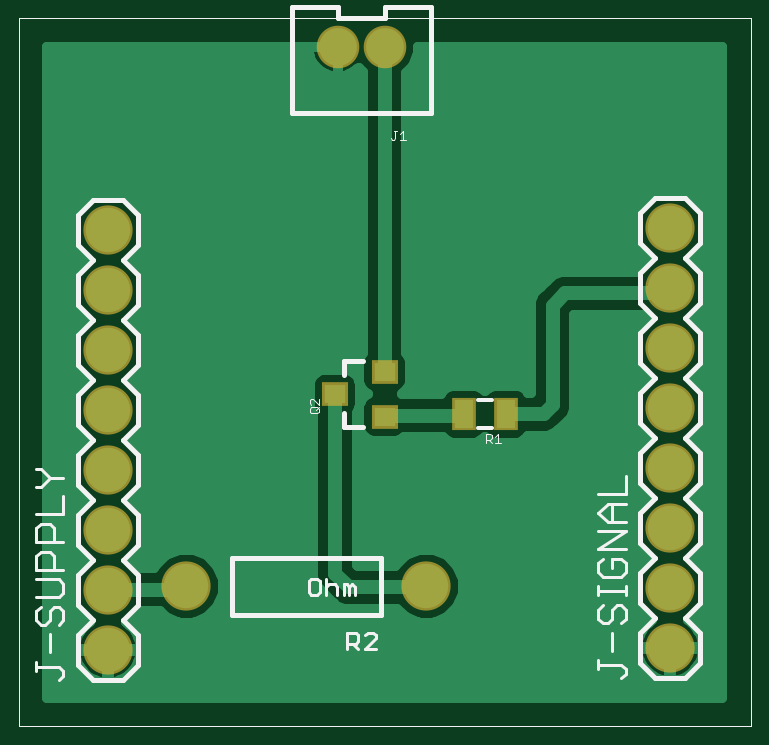
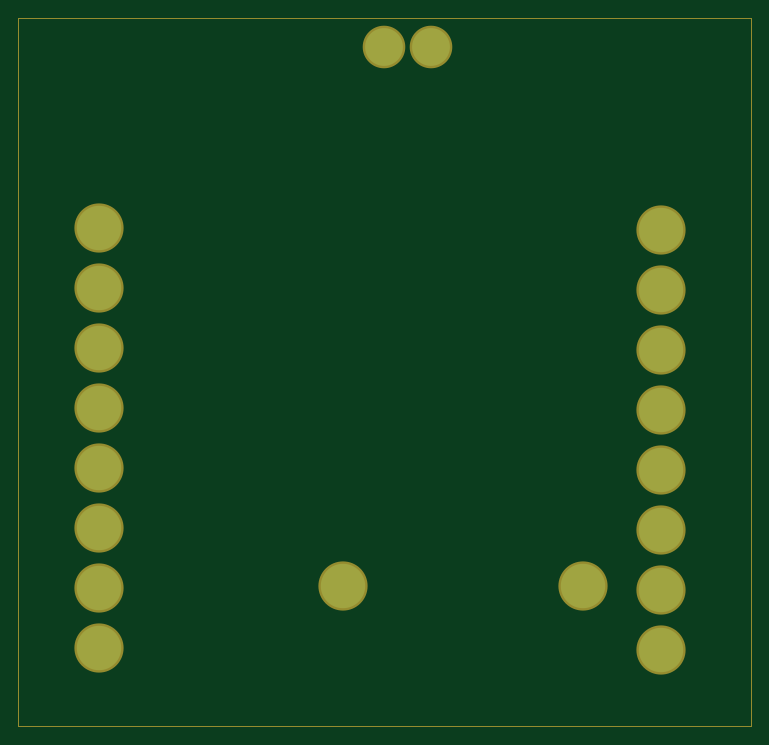
Circuit board: 7 layer files. Board 28.6 x 27.6 mm.
- top_copper: led-1.cmp (20831 bytes)
- drill: led-1.drd (334 bytes)
- drill: led-1.drl (36 bytes)
- top_silk: led-1.plc (7140 bytes)
- bottom_copper: led-1.sol (561 bytes)
- top_mask: led-1.stc (728 bytes)
- bottom_mask: led-1.sts (689 bytes)

=== top_copper: led-1.cmp (20831 bytes, source omitted) ===
=== drill: led-1.drd ===
%
M48
M72
T01C0.02756
T02C0.03543
T03C0.04000
%
T01
X54989Y115068
X62863Y115068
T02
X29745Y25161
X69745Y25161
T03
X16663Y14577
X16663Y24577
X16663Y34577
X16663Y84577
X16663Y74577
X16663Y64577
X16663Y54577
X16663Y44577
X110403Y34872
X110403Y14872
X110403Y24872
X110403Y84872
X110403Y74872
X110403Y64872
X110403Y54872
X110403Y44872
M30

=== drill: led-1.drl (36 bytes, source withheld) ===
=== top_silk: led-1.plc (7140 bytes, source omitted) ===
=== bottom_copper: led-1.sol ===
G75*
%MOIN*%
%OFA0B0*%
%FSLAX25Y25*%
%IPPOS*%
%LPD*%
%AMOC8*
5,1,8,0,0,1.08239X$1,22.5*
%
%ADD10C,0.07400*%
%ADD11C,0.06299*%
D10*
X0016663Y0014577D03*
X0016663Y0024577D03*
X0016663Y0034577D03*
X0016663Y0044577D03*
X0016663Y0054577D03*
X0016663Y0064577D03*
X0016663Y0074577D03*
X0016663Y0084577D03*
X0029745Y0025161D03*
X0069745Y0025161D03*
X0110403Y0024872D03*
X0110403Y0014872D03*
X0110403Y0034872D03*
X0110403Y0044872D03*
X0110403Y0054872D03*
X0110403Y0064872D03*
X0110403Y0074872D03*
X0110403Y0084872D03*
D11*
X0062863Y0115068D03*
X0054989Y0115068D03*
M02*

=== top_mask: led-1.stc ===
G75*
%MOIN*%
%OFA0B0*%
%FSLAX25Y25*%
%IPPOS*%
%LPD*%
%AMOC8*
5,1,8,0,0,1.08239X$1,22.5*
%
%ADD10C,0.08200*%
%ADD11C,0.07099*%
%ADD12R,0.04343X0.03950*%
%ADD13R,0.03950X0.05524*%
D10*
X0016663Y0014577D03*
X0016663Y0024577D03*
X0016663Y0034577D03*
X0016663Y0044577D03*
X0016663Y0054577D03*
X0016663Y0064577D03*
X0016663Y0074577D03*
X0016663Y0084577D03*
X0029745Y0025161D03*
X0069745Y0025161D03*
X0110403Y0024872D03*
X0110403Y0014872D03*
X0110403Y0034872D03*
X0110403Y0044872D03*
X0110403Y0054872D03*
X0110403Y0064872D03*
X0110403Y0074872D03*
X0110403Y0084872D03*
D11*
X0062863Y0115068D03*
X0054989Y0115068D03*
D12*
X0062784Y0060894D03*
X0062784Y0053414D03*
X0054517Y0057154D03*
D13*
X0076013Y0053847D03*
X0083099Y0053847D03*
M02*

=== bottom_mask: led-1.sts ===
G75*
%MOIN*%
%OFA0B0*%
%FSLAX25Y25*%
%IPPOS*%
%LPD*%
%AMOC8*
5,1,8,0,0,1.08239X$1,22.5*
%
%ADD10C,0.00000*%
%ADD11C,0.08200*%
%ADD12C,0.07099*%
D10*
X0001800Y0001800D02*
X0001800Y0119910D01*
X0123847Y0119910D01*
X0123847Y0001800D01*
X0001800Y0001800D01*
D11*
X0016663Y0014577D03*
X0016663Y0024577D03*
X0016663Y0034577D03*
X0016663Y0044577D03*
X0016663Y0054577D03*
X0016663Y0064577D03*
X0016663Y0074577D03*
X0016663Y0084577D03*
X0029745Y0025161D03*
X0069745Y0025161D03*
X0110403Y0024872D03*
X0110403Y0014872D03*
X0110403Y0034872D03*
X0110403Y0044872D03*
X0110403Y0054872D03*
X0110403Y0064872D03*
X0110403Y0074872D03*
X0110403Y0084872D03*
D12*
X0062863Y0115068D03*
X0054989Y0115068D03*
M02*

